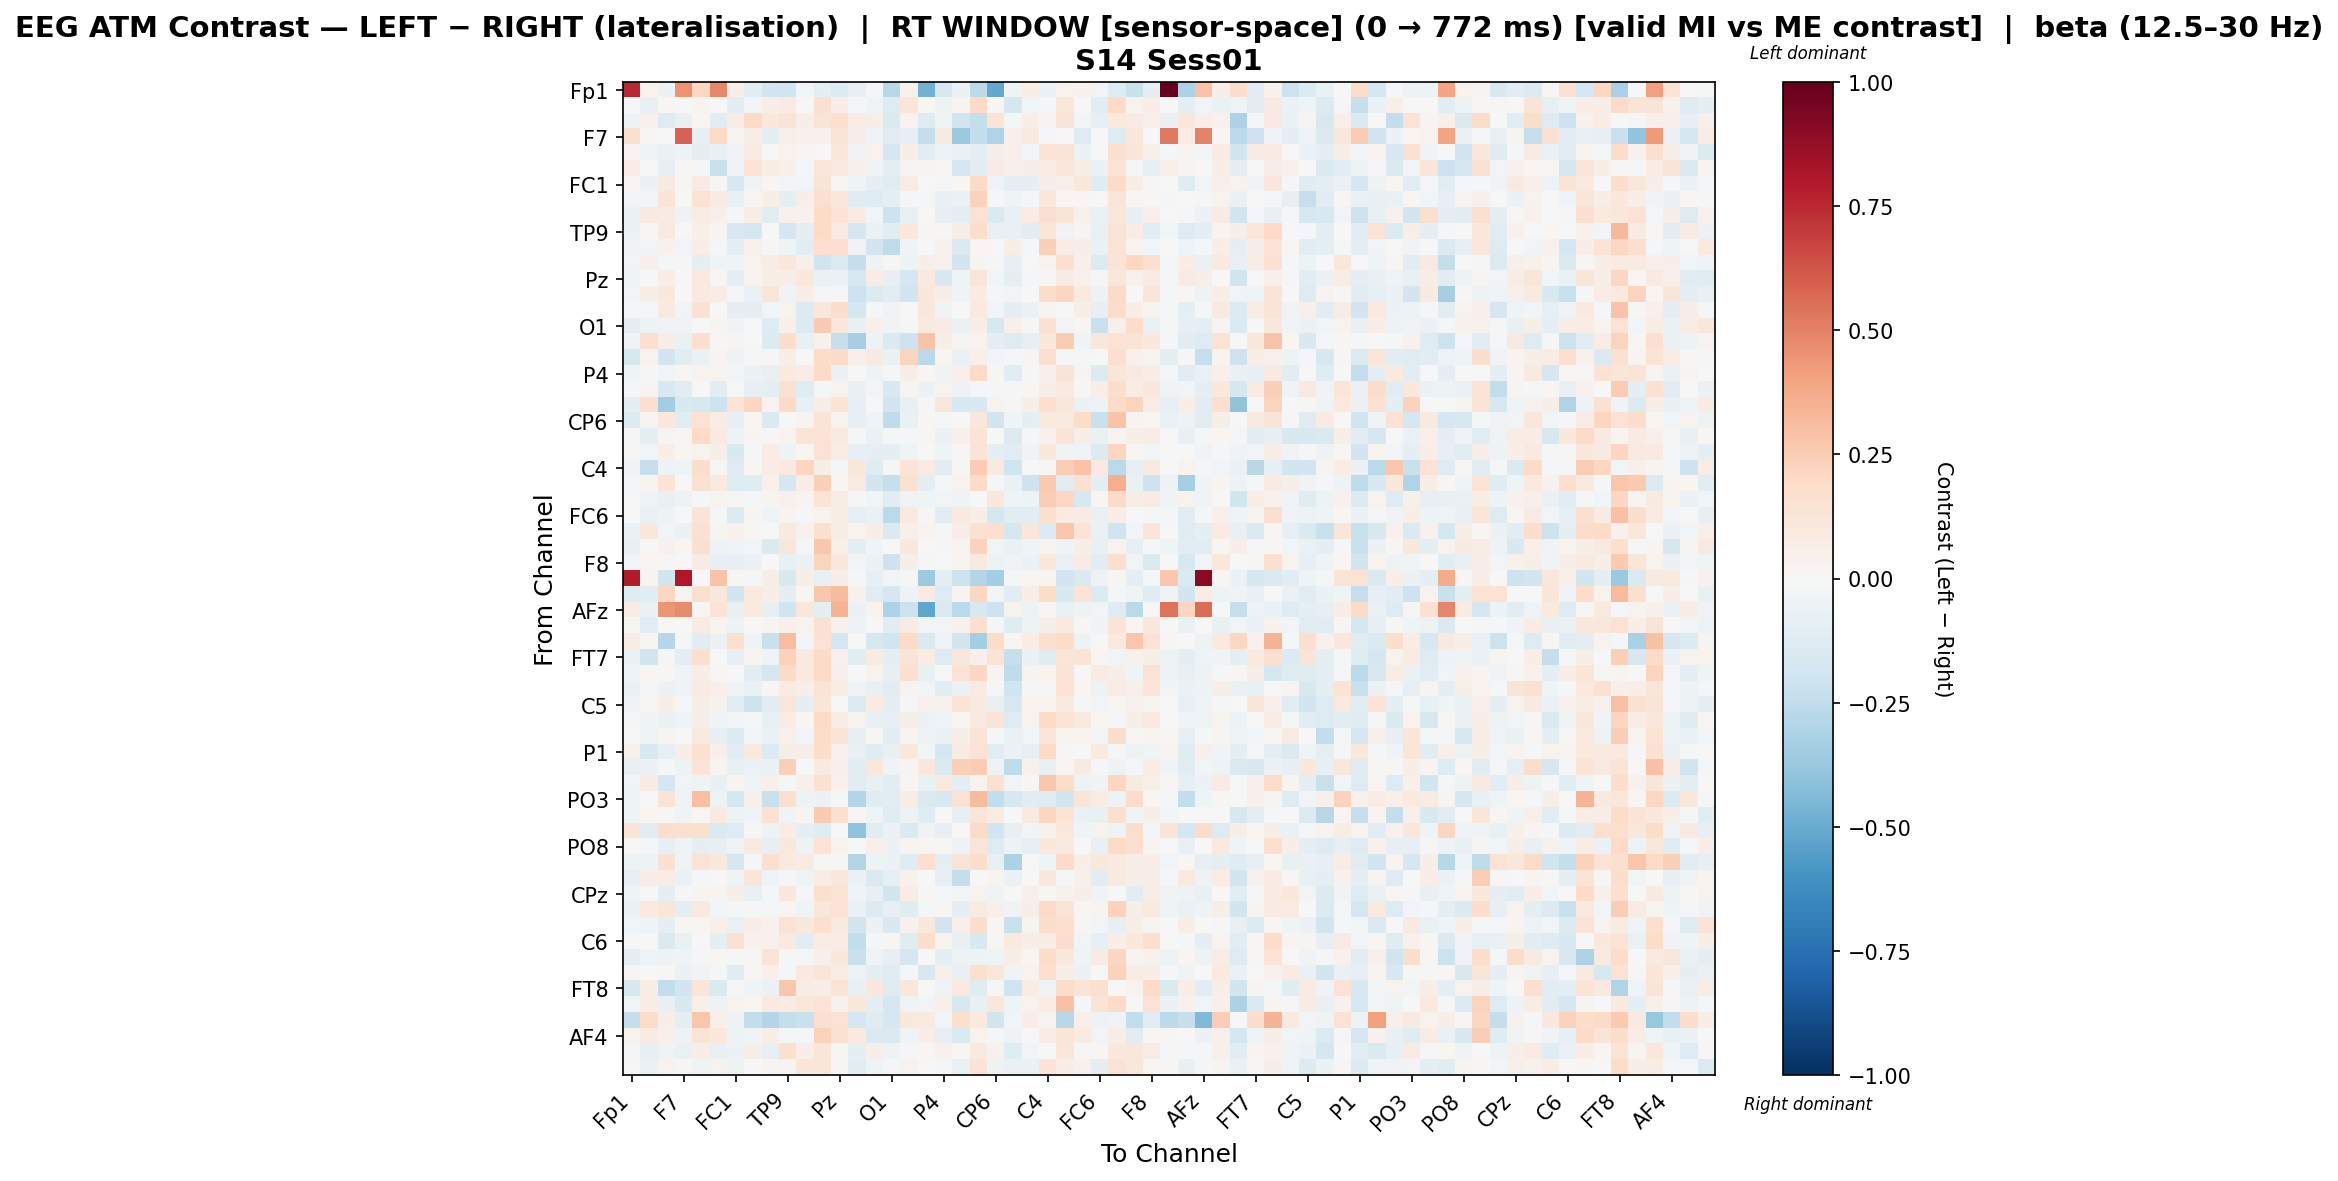

Values plotted in this chart, from the file beside it:
, Fp1, Fz, F3, F7, FT9, FC5, FC1, C3, T7, TP9, CP5, CP1, Pz, P3, P7, O1, Oz, O2, P4, P8, TP10, CP6, CP2
Fp1, 0.747, 0.03347, -0.05764, 0.4525, 0.2083, 0.4778, 0.06937, -0.1018, -0.1922, -0.2001, -0.03069, -0.08719, -0.1406, -0.08333, -0.02299, -0.276, 0.04228, -0.4742, -0.1611, -0.05486, -0.2605, -0.5132, -0.04143
Fz, 0.005479, -0.07341, 0.02333, 0.003977, 0.02666, -0.005004, -0.1092, -0.03089, 0.05955, 0.08369, 5.8823447861089823e-05, 0.1581, 0.06701, -0.02, -0.04684, -0.1316, 0.1228, 0.02269, -0.05365, 0.0254, 0.1993, 0.0153, -0.1751
F3, -0.05241, 0.0421, -0.127, -0.07678, 0.01789, -0.1044, 0.07098, 0.1998, 0.1025, 0.1326, 0.05603, 0.1266, 0.1667, 0.07329, 0.07003, -0.1439, 0.03412, -0.1256, -0.04096, -0.1999, -0.2359, 0.1364, -0.01265
F7, 0.1574, 0.01439, -0.006111, 0.5899, -0.08539, 0.1989, 0.02822, 0.06017, -0.08627, 0.04914, 0.04534, 0.04156, 0.1273, 0.06909, -0.03592, -0.1069, -0.08586, -0.2395, 0.08781, -0.3703, -0.2462, -0.2985, 0.05104
FT9, 0.02542, -0.04043, -0.06479, -0.04795, -0.0988, -0.07498, -0.03565, 0.07902, 0.003728, 0.03476, 0.01683, 0.006193, 0.1042, -0.03499, 0.03691, -0.1706, 0.05546, -0.1111, -0.05072, -0.06668, -0.09164, 0.06133, 0.047
FC5, 0.07604, -0.004455, -0.08503, 0.01664, -0.01465, -0.2246, -0.03247, 0.1399, 0.07074, 0.04907, -0.01992, 0.1126, 0.09488, 0.05188, -0.0338, -0.09576, 0.0299, 0.02367, 0.009386, -0.1684, -0.1111, 0.08539, 0.04828
FC1, 0.01402, -0.05676, 0.08714, 0.009373, 0.07909, 0.01254, -0.1516, -0.03781, 0.0207, -0.02793, -0.02358, 0.1257, 0.01459, -0.04298, -0.0925, -0.1176, 0.0779, -0.004655, -0.02327, 0.01978, 0.1925, -0.03847, -0.08727
C3, -0.03053, -0.02595, 0.1293, -0.001536, 0.1423, 0.08331, -0.07711, 0.008709, 0.05695, -0.09284, 0.0686, 0.1615, 0.1136, -0.1213, -0.1297, -0.09596, -0.01367, -0.0139, -0.07652, -0.06083, 0.2292, -0.01248, -0.04285
T7, -0.0554, 0.09513, 0.08119, -0.04927, 0.07408, 0.04816, -0.01805, 0.07556, -0.1094, 0.04604, 0.03961, 0.2021, 0.1343, 0.08295, -0.02942, -0.2072, -0.0726, 0.004104, -0.0823, -0.09566, 0.1417, -0.1432, -0.07514
TP9, -0.06086, 0.01612, 0.09185, 0.0006191, 0.05341, 0.02722, -0.1527, -0.1715, -0.005755, -0.1706, -0.09265, 0.1986, 0.08554, -0.1677, -0.05854, -0.1117, 0.104, 0.009978, 0.01957, 0.05821, 0.1745, -0.07601, -0.07229
CP5, -0.03409, -0.03103, 0.04219, -0.02681, 0.06748, -0.02295, -0.09575, 0.04686, 0.01526, -0.04461, -0.1104, 0.165, 0.1696, -0.03364, -0.1901, -0.2577, -0.03816, -0.001114, 0.04532, -0.1482, 0.01982, 0.007014, 0.05878
CP1, -0.02596, 0.05304, -0.01276, -0.01492, -0.09587, -0.03895, -0.03919, 0.03445, 0.07723, 0.1083, 0.04735, -0.1963, -0.1402, -0.2366, -0.04947, 0.01418, -0.05135, 0.05728, 0.04582, -0.1853, 0.02879, -0.01026, -0.08291
Pz, -0.0433, 0.003768, 0.06292, -0.007701, 0.1001, 0.01517, -0.09071, 0.02972, 0.06011, 0.06822, 0.1056, -0.06538, -0.06145, -0.1587, 0.07107, -0.08313, -0.1772, 0.09904, -0.15, -0.04244, 0.1175, -0.03073, -0.0874
P3, -0.0295, 0.06113, 0.1068, 0.005057, 0.09712, 0.0729, -0.01569, -0.06384, 0.1216, -0.04549, 0.06779, -0.01483, -0.01974, -0.2158, -0.1404, -0.1033, -0.1921, 0.1035, 0.05791, -0.03702, 0.08486, -0.01703, -0.029
P7, -0.0105, -0.008873, 0.09092, -0.0267, 0.1554, -0.002705, -0.09964, -0.09535, -0.03057, 0.03864, -0.1376, 0.1158, 0.1757, -0.1708, -0.02318, -0.0349, -0.003079, 0.1128, -0.0412, 0.006317, 0.09668, -0.02447, -0.1012
O1, -0.09706, -0.05365, -0.03954, -0.03263, 0.00541, 0.02453, -0.03306, -0.001832, -0.1269, 0.05391, -0.1381, 0.2652, 0.1063, -0.07153, 0.04832, -0.03559, -0.0211, 0.09644, 0.08557, -0.05497, 0.05604, -0.1577, 0.05095
Oz, -0.03822, 0.158, 0.05759, -0.06775, 0.1669, 0.01448, 0.02728, 0.0007771, -0.1379, 0.1746, -0.07551, 0.04646, -0.2312, -0.3347, -0.04937, -0.143, -0.2086, 0.2882, 0.05568, 0.02976, 0.0325, -0.09074, -0.1315
O2, -0.1564, 0.03349, -0.1893, -0.1034, -0.06407, 0.029, -0.05035, -0.0155, 0.008071, 0.06498, 0.007211, 0.185, 0.1913, 0.05, 0.09265, -0.06345, 0.2266, -0.2717, 0.01758, -0.06799, 0.0492, -0.02512, -0.02239
P4, -0.04259, -0.02098, -0.03049, 0.01529, 0.03455, 0.03871, -0.02916, -0.06081, -0.07385, 0.09749, 0.07548, 0.1957, -0.05533, -0.003536, -0.05391, -0.0232, 0.06334, 0.0201, -0.038, 0.0476, 0.1899, 0.01269, -0.1167
P8, -0.01974, 0.02657, -0.1562, -0.1133, 0.007567, -0.1166, 0.0001352, -0.07964, -0.09042, 0.1524, -0.1212, -0.02211, 0.03766, -0.07533, -0.02992, -0.1544, 0.03009, -0.05493, 0.0377, -0.05276, -0.01525, -0.02092, -0.01098
TP10, -0.08618, 0.1664, -0.3492, -0.1515, -0.1607, -0.2065, 0.1397, 0.2106, 0.03644, 0.1975, -0.07348, 0.06851, 0.137, -0.08097, -0.006542, -0.1886, -0.07185, -0.01737, 0.1125, -0.1555, -0.1512, 0.03655, 0.0128
CP6, -0.1333, 0.02596, 0.1017, -0.112, 0.144, 0.07172, -0.0821, 0.01798, -0.1467, -0.0006964, 0.03069, 0.1269, 0.0381, -0.08302, -0.03379, -0.2548, -0.06305, 0.008527, -0.02141, -0.00473, 0.1151, -0.1922, -0.04044
CP2, -0.01392, -0.1, 0.03066, 0.007978, 0.1984, 0.09482, -0.04711, 0.02631, 0.01291, 0.03354, 0.1348, 0.1346, 0.08668, -0.02229, -0.06844, -0.01834, -0.01555, 0.02079, -0.06198, 0.04844, 0.1251, 0.003123, -0.137
Cz, 0.01489, -0.0276, 0.06983, 0.0175, 0.03548, 0.05716, -0.1496, -0.02172, 0.07576, -0.0533, 0.0208, 0.1459, 0.07145, -0.0837, -0.08892, -0.09374, -0.03959, -0.00269, -0.04409, 0.01005, 0.1384, -0.09665, -0.1099
C4, -0.03748, -0.2307, -0.04903, -0.04343, 0.1775, 0.01411, -0.1287, 0.01696, 0.07215, 0.09883, 0.215, 0.05867, -0.01842, 0.1108, -0.1242, 0.01178, 0.1389, 0.07837, -0.1126, 0.01308, 0.2511, 0.09339, -0.2023
T8, -0.01661, 0.02959, 0.1259, 0.001809, 0.1553, 0.08775, -0.1284, -0.1174, 0.04146, -0.1724, 0.0635, 0.2402, 0.02088, 0.07887, -0.1865, -0.2275, 0.1489, -0.09001, -0.02319, 0.03905, 0.1939, -0.01822, -0.06566
FT10, -0.002295, -0.04262, -0.07119, -0.0541, -0.01196, 0.03252, 0.01321, -0.01824, 0.02776, 0.03924, 0.02515, 0.1397, 0.07555, -0.02269, -0.0239, -0.1172, -0.03671, -0.04415, -0.02472, -0.04274, -0.001574, 0.1073, -0.04209
FC6, -0.006511, -0.06845, -0.04873, -0.0009956, 0.1275, -0.01828, -0.14, 0.02483, -0.04353, 0.02711, -0.01228, 0.03855, 0.06166, -0.08274, -0.06584, -0.2701, 0.1, 0.008981, -0.1136, 0.0963, 0.06277, -0.1748, -0.1156
FC2, -0.05472, 0.1084, -0.028, -0.05622, 0.1487, 0.02793, 0.04203, 0.01076, -0.007801, 0.09133, 0.04655, 0.1568, 0.07768, 0.03517, 0.05717, -0.1415, 0.0484, 0.03466, -0.01939, 0.06419, 0.1548, 0.1701, -0.1793
F4, -0.07667, 0.005732, 0.0396, 0.01637, 0.1571, -0.05058, -0.03282, -0.03016, -0.1443, 0.1103, -0.02123, 0.2688, 0.04962, -0.08909, -0.03438, 0.00372, 0.1027, -0.007723, 0.01149, 0.02578, 0.2309, -0.02483, -0.06253
F8, -0.03022, 0.02158, 0.01025, 0.003086, 0.07858, -0.08402, -0.08055, -0.05716, 0.006909, -0.07564, -0.06171, 0.2228, 0.1016, -0.02608, -0.06022, -0.206, 0.0571, -0.02274, -0.001768, 0.03729, 0.08632, -0.04824, -0.03409
Fp2, 0.7963, 0.02772, -0.1834, 0.8033, -0.0007957, 0.2868, 0.01848, -0.008977, 0.05515, -0.1518, 0.05989, -0.07286, 0.06697, -0.01375, -0.08593, -0.03125, -0.0175, -0.3646, -0.08829, -0.2117, -0.2908, -0.3377, -0.0146
AF3, -0.1275, -0.1044, 0.2088, 0.02551, 0.1572, 0.109, -0.1828, 0.09571, 0.06565, -0.08832, 0.01981, 0.2788, 0.3164, 0.04187, -0.1136, -0.1665, -0.05045, 0.08251, -0.1256, 0.02632, 0.2069, -0.03015, -0.1064
AFz, 0.07125, -0.06575, 0.4417, 0.4716, 0.01312, 0.1339, -0.0708, 0.09573, -0.07897, -0.1999, 0.1126, -0.09613, 0.3515, -0.06034, 0.03341, -0.3111, -0.2161, -0.5164, -0.1467, -0.2658, -0.1507, -0.2031, 0.03334
F1, 0.009907, -0.1066, -0.006485, 0.007781, 0.08472, 0.02823, -0.04711, -0.005203, 0.02457, 0.05096, 0.03769, 0.1524, 0.04183, -0.05128, -0.003878, -0.1091, 0.08585, -0.02539, -0.03093, 0.04502, 0.1613, -0.009888, -0.1191
F5, 0.07682, 0.02316, -0.2886, -0.02034, -0.1094, -0.05939, 0.1668, -0.03204, -0.2214, 0.3072, -0.02781, 0.145, -0.1666, -0.002868, -0.1625, -0.1963, 0.1883, -0.1484, -0.04239, -0.1841, -0.3368, 0.1817, 0.01656
FT7, -0.0587, -0.193, -0.01458, -0.0905, 0.1639, 0.007601, -0.08471, 0.02616, -0.04175, 0.2276, 0.09474, 0.1944, 0.04622, -0.1117, 0.08193, -0.09383, 0.1273, 0.07262, -0.1274, 0.113, 0.04978, 0.1284, -0.2336
FC3, -0.04544, 0.01671, 0.02257, -0.04237, 0.06541, 0.01143, -0.0007975, -0.1034, -0.1703, 0.1936, 0.09733, 0.1965, 0.04893, -0.006134, 0.03614, -0.08162, 0.1676, -0.07243, -0.003855, 0.1462, 0.2054, 0.02413, -0.253
C1, -0.06752, -0.01821, -0.06128, -0.03418, 0.07832, 0.0524, -0.03311, -0.06652, 0.01615, 0.07918, 0.05517, 0.1353, 0.07142, -0.03747, -0.07501, -0.1091, 0.03565, -0.02635, -0.109, -0.0604, 0.08326, -0.009069, -0.2023
C5, -0.03429, 0.01138, 0.06021, -0.01324, 0.05844, 0.04316, -0.1131, -0.2059, -0.1065, 0.1119, -0.0941, 0.1189, -0.006527, -0.1394, 0.08083, -0.09981, -0.01881, 0.04075, 0.04072, 0.1378, 0.08616, -0.07456, -0.1586
TP7, -0.02115, -0.03454, -0.05571, -0.04345, 0.06064, -0.0391, -0.02823, -0.02183, -0.0753, 0.07199, 0.01648, 0.2004, 0.06477, 0.03705, -0.07254, -0.07924, 0.05964, -0.05991, -0.04371, 0.02057, 0.09669, 0.1361, -0.1325
CP3, -0.005284, -0.04154, 0.02594, 0.004454, 0.09741, -0.08225, -0.1404, -0.02355, -0.05974, 0.04263, -0.02371, 0.1818, 0.128, -0.08011, 0.01173, -0.1109, 0.02405, -0.05204, -0.0703, 0.07003, 0.1253, -0.008017, -0.06321
P1, 0.04109, -0.1627, -0.07851, 0.06389, 0.1518, 0.04732, -0.1139, 0.09926, -0.1385, 0.06016, 0.06197, 0.1786, 0.04584, -0.07616, -0.1233, -0.07545, 0.1046, -0.02923, -0.1739, 0.07877, 0.1439, -0.1163, -0.0591
P5, -0.07123, -0.05907, -0.01476, -0.05181, 0.1369, 0.03021, -0.07171, -0.06009, -0.06192, 0.2372, -0.004925, 0.08735, 0.04904, -0.1135, 0.1169, -0.03828, 0.0311, 0.112, -0.1429, 0.2352, 0.2507, -0.05123, -0.2517
PO7, -0.0259, 0.08349, -0.1795, -0.02552, -0.04365, -0.07138, 0.02626, -0.04239, 0.04905, -0.01567, 0.04999, 0.1531, 0.03993, -0.111, -0.07382, -0.1148, 0.01763, -0.06795, 0.09781, -0.09916, 0.03334, 0.15, -0.03108
PO3, -0.04167, 0.004097, 0.1387, -0.03393, 0.3014, -0.05275, -0.179, 0.05013, -0.2252, 0.1579, -0.05311, -0.05889, -0.02252, -0.2936, -0.1205, -0.102, 0.07398, -0.1418, -0.1548, 0.1427, 0.3173, -0.246, -0.1581
POz, -0.04501, 0.02141, 0.01156, -0.03821, 0.0221, 0.1001, -0.05406, -0.04024, 0.1479, -0.03507, 0.02914, 0.2655, 0.1617, 0.01285, -0.04105, -0.1172, -0.05468, -0.1173, -0.00516, -0.07942, 0.1193, 0.07158, 0.003282
PO4, 0.1264, -0.1093, 0.1755, 0.1584, 0.1598, -0.142, -0.1306, -0.02285, -0.04836, 0.07538, -0.09535, -0.1246, 0.004732, -0.3992, -0.106, -0.05827, -0.1463, -0.03878, -0.08209, -0.0003548, 0.1883, -0.1932, -0.08325
PO8, -0.006928, -0.01339, -0.08384, -0.03404, -0.09577, -0.08249, -0.03821, 0.09262, -0.08115, 0.1054, -0.05407, 0.1463, 0.03799, -0.002296, 0.05023, -0.05525, 0.02767, 0.02217, 0.01251, -0.04697, 0.1248, -0.1314, -0.04924
P6, -0.05387, -0.0502, 0.1531, -0.03436, 0.147, 0.1021, -0.1717, -0.01026, 0.1598, 0.09549, 0.08242, 0.01059, 0.01458, -0.295, -0.05393, -0.06011, -0.1239, 0.1702, -0.08946, 0.1297, 0.1761, -0.0774, -0.3194
P2, -0.08575, 0.06787, 0.07517, -0.06126, -0.01354, 0.006674, -0.03371, 0.1193, -0.04434, -0.01808, -0.0383, 0.07507, 0.1125, -0.05485, -0.1461, -0.07992, 0.03974, 0.006657, -0.08397, -0.2355, 0.00511, 0.02991, -0.056
CPz, -0.04353, -0.0005596, -0.08623, -0.01536, 0.02533, 0.02347, 0.06114, -0.0715, -0.008806, 0.1083, -0.01486, 0.162, 0.1348, -0.03354, -0.07985, -0.1855, 0.07378, 0.01021, -0.01028, -0.02548, 0.03818, -0.04242, -0.002544
CP4, -0.05563, 0.09976, 0.1248, -0.09439, 0.08601, -0.03097, -0.02001, -0.01203, -0.02187, 0.01728, -0.04067, 0.1152, 0.1445, -0.0648, -0.1401, -0.07997, -0.1216, -0.01321, 0.01922, -0.09494, 0.08281, 0.04995, -0.03688
TP8, -0.03118, -0.04354, -0.09008, 0.01747, 0.01878, 0.04912, -0.06331, 0.06648, 0.04659, 0.1409, 0.1083, 0.1656, 0.0899, -0.1847, -0.05956, -0.1537, 0.0424, 0.1056, -0.1843, 0.05456, 0.1767, 0.008083, -0.2248
C6, 0.002635, 0.002383, -0.1433, -0.06591, -0.007025, -0.1001, 0.1537, 0.03953, 0.04575, 0.09197, -0.1033, 0.07656, 0.07544, -0.2454, -0.01572, 0.01787, -0.1201, 0.1793, 0.03584, -0.07709, -0.1524, 0.01005, 0.09154
C2, -0.08623, -0.03207, -0.05217, -0.0441, -0.01475, 0.02192, -0.01963, 0.008206, 0.1277, -0.0167, -0.01374, 0.05305, 0.1031, -0.219, -0.03127, -0.08588, -0.1716, 0.0003896, -0.09931, -0.05198, -0.05275, -0.0457, 0.06708
FC4, 0.0149, 0.006825, 0.01259, -0.05625, -0.03515, -0.01828, -0.1172, 0.01346, 0.05444, -0.01071, 0.09839, 0.1212, 0.07571, -0.05184, -0.09401, -0.1213, -0.01942, -0.1597, 0.05315, -0.07521, 0.1604, 0.1161, -0.03334
FT8, -0.1513, 0.06143, -0.2472, -0.1806, 0.1182, -0.1431, -0.008988, -0.03466, -0.0549, 0.2726, 0.07363, 0.06331, 0.1368, -0.07326, 0.1038, -0.1262, 0.1124, 0.003813, -0.03431, 0.08625, -0.124, -0.01559, -0.2009
F6, -0.02501, 0.07729, -0.07133, -0.1533, 0.05137, -0.05014, 0.03138, 0.01626, 0.08646, 0.0738, 0.1158, 0.1396, 0.04084, 0.1093, -0.0941, -0.1657, -0.03466, -0.02975, 0.05333, -0.1636, -0.07437, 0.1162, -0.04585
AF8, -0.2397, 0.1809, 0.06094, -0.08604, 0.2761, 0.05117, -0.05436, -0.2441, -0.2909, -0.2363, -0.2253, 0.1623, 0.1423, -0.1771, -0.1184, -0.167, 0.1063, 0.08759, -0.02955, 0.1607, 0.1014, -0.1813, -0.02649
... 3 more rows
